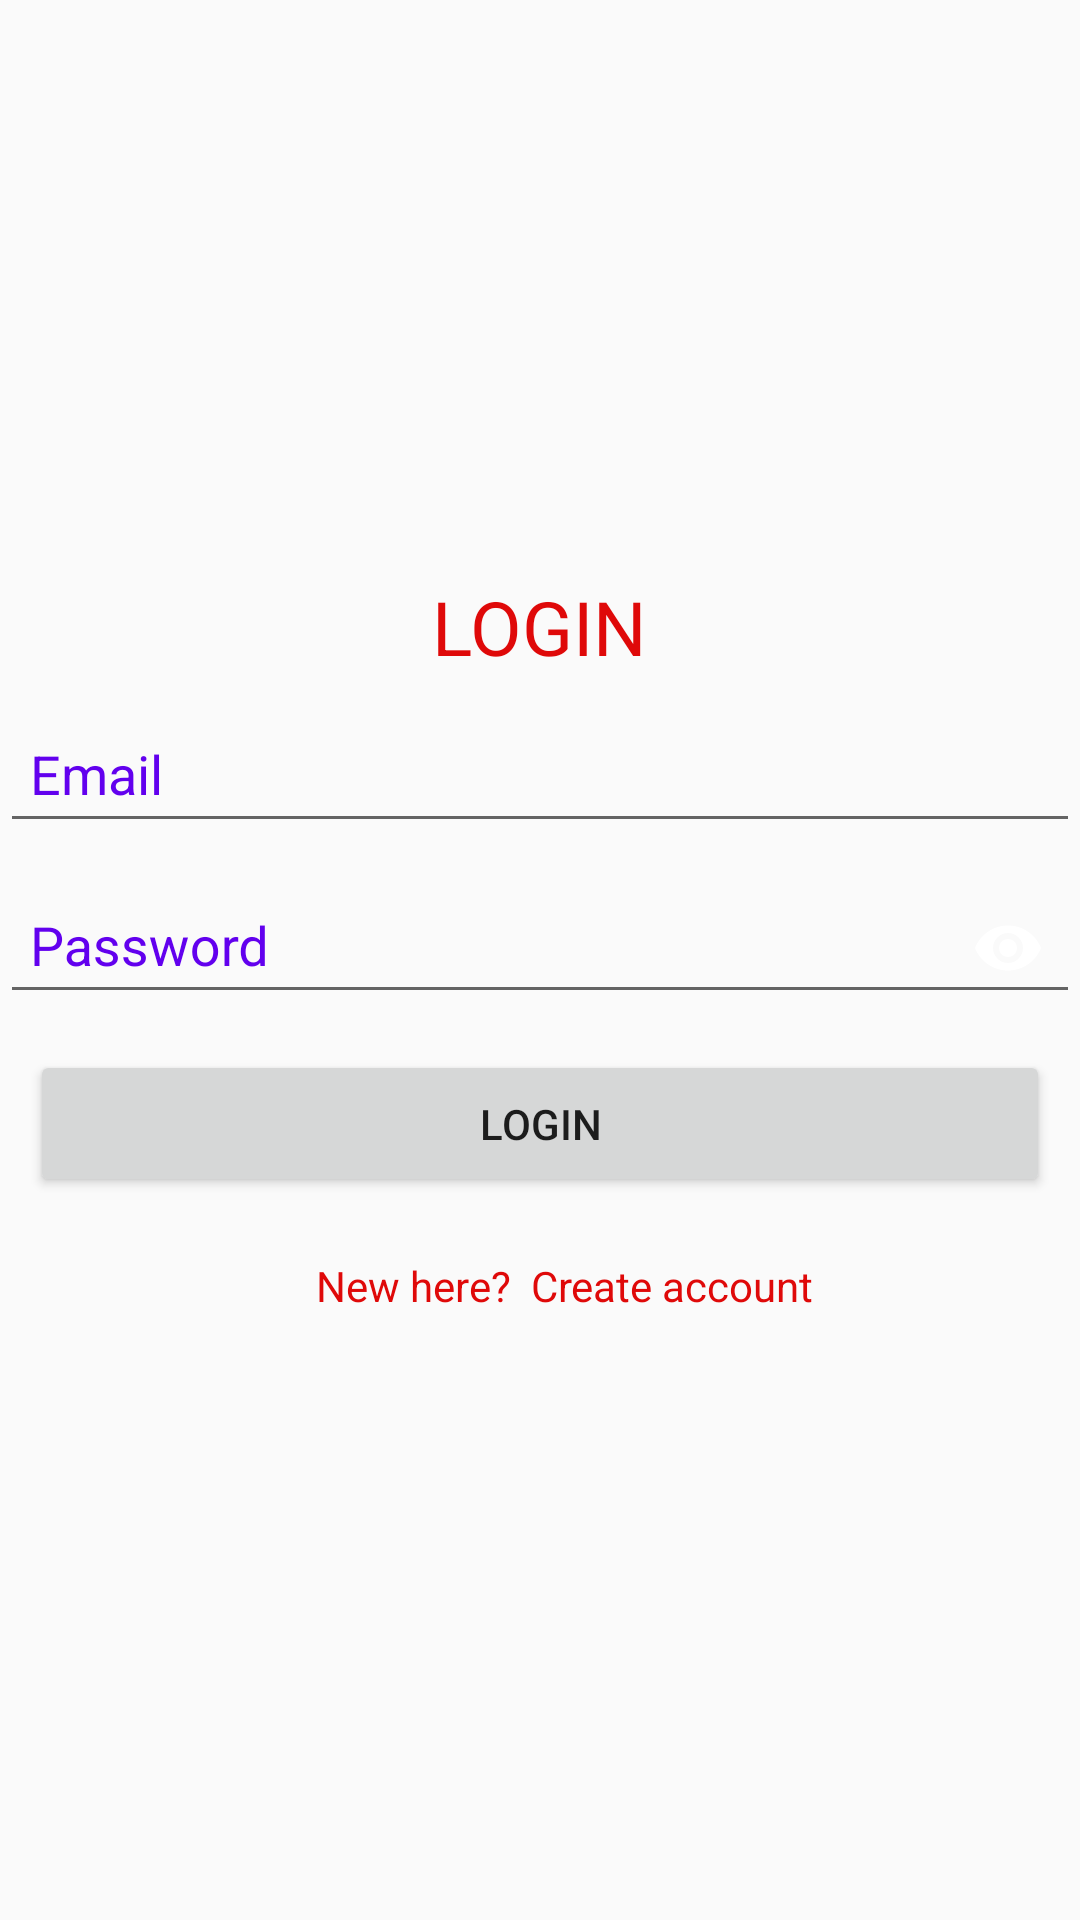

Produce the Android XML layout that renders to this screen, including the resource entries it uses.
<!-- AndroidManifest.xml: application theme AppTheme -->
<!-- res/layout/activity_login.xml -->
<?xml version="1.0" encoding="utf-8"?>
<RelativeLayout
    xmlns:android="http://schemas.android.com/apk/res/android"
    xmlns:app="http://schemas.android.com/apk/res-auto"
    xmlns:tools="http://schemas.android.com/tools"
    android:layout_width="match_parent"
    android:layout_height="match_parent"
    android:background="@drawable/shadow_bottom">

<ScrollView
    android:layout_width="match_parent"
    android:layout_height="match_parent"
    tools:context=".Login"
    >
    <RelativeLayout
        android:layout_width="match_parent"
        android:layout_gravity="center"
        android:layout_height="match_parent"
        >
        <LinearLayout
            android:layout_width="match_parent"
            android:layout_height="match_parent"
            android:orientation="vertical">
            <TextView
                android:id="@+id/textView"
                android:layout_width="wrap_content"
                android:layout_height="wrap_content"
                android:layout_gravity="center"
                android:text="LOGIN"
                android:textColor="#DF0909"
                android:textSize="25sp" />

            <com.google.android.material.textfield.TextInputLayout
                android:layout_width="match_parent"
                android:layout_height="wrap_content"
                android:focusable="true"
                android:focusableInTouchMode="true"
                android:textColorHint="@color/colorPrimary">

                <com.google.android.material.textfield.TextInputEditText
                    android:id="@+id/Email"
                    android:layout_width="match_parent"
                    android:layout_height="wrap_content"
                    android:hint="Email"
                    android:inputType="textEmailAddress"
                    android:padding="10dp"
                    android:textColor="#fff"
                    android:textColorHint="@color/colorPrimary" />
            </com.google.android.material.textfield.TextInputLayout>
            <com.google.android.material.textfield.TextInputLayout
                android:layout_width="match_parent"
                android:layout_height="wrap_content"
                android:textColorHint="@color/colorPrimary"
                app:passwordToggleEnabled="true"
                app:passwordToggleTint="#fff">
                <com.google.android.material.textfield.TextInputEditText
                    android:id="@+id/Password"
                    android:layout_width="match_parent"
                    android:layout_height="wrap_content"
                    android:hint="Password"
                    android:inputType="textPassword"
                    android:padding="10dp"
                    android:textColor="#fff"
                    app:passwordToggleEnabled="true" />
            </com.google.android.material.textfield.TextInputLayout>
            <Button
                android:id="@+id/Lgin"
                android:layout_width="match_parent"
                android:layout_height="wrap_content"
                android:layout_margin="10dp"
                android:padding="15dp"
                android:text="LOGIN" />

            <TextView
                android:id="@+id/signup2"
                android:layout_width="wrap_content"
                android:layout_height="wrap_content"
                android:layout_gravity="center"
                android:layout_marginLeft="10dp"
                android:padding="10dp"
                android:text="New here?  Create account "
                android:textColor="#DF0909" />

        </LinearLayout>

    </RelativeLayout>

</ScrollView>
</RelativeLayout>
<!-- resources referenced by this layout -->
<resources>
  <style name="AppTheme" parent="Base.Theme.AppCompat.Light">
          
          <item name="colorPrimary">#00A0FA</item>
          <item name="colorPrimaryDark">#000</item>
          <item name="colorAccent">@color/colorAccent</item>
  
      </style>
  <!-- not gathered from this repository: default colours our renderer supplied (Android Studio template values) -->
  <color name="colorPrimary">#FF6200EE</color>
  <color name="colorAccent">#FF03DAC5</color>
</resources>
